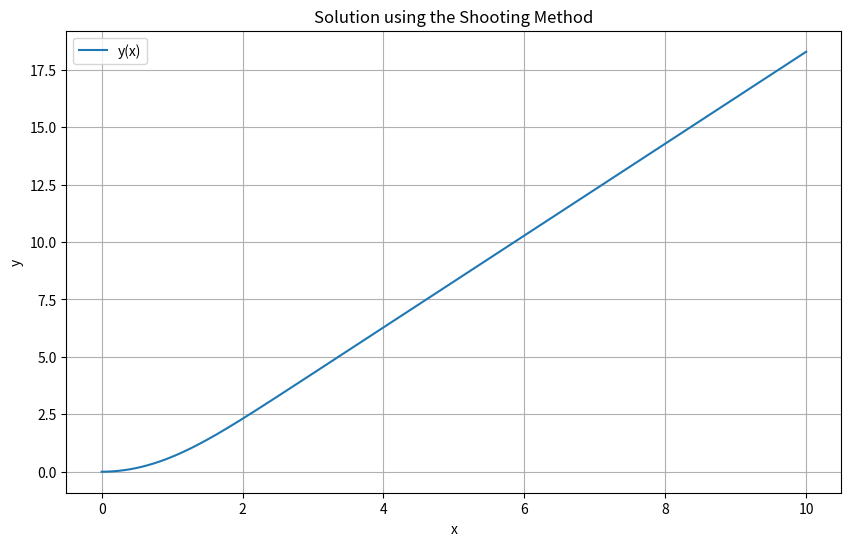
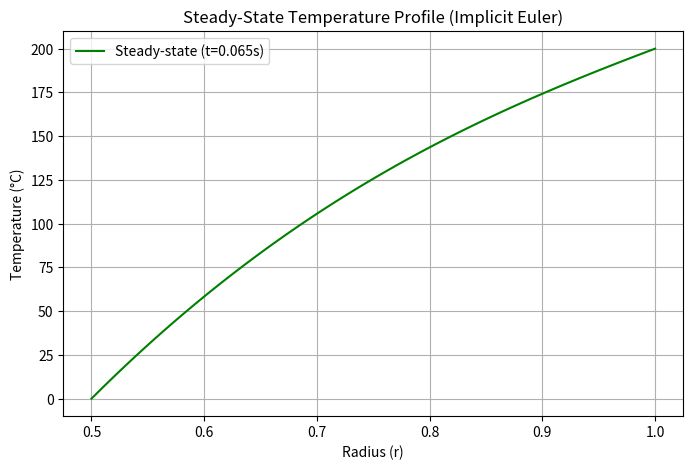

Source code (Python) for these figures, in order:
import numpy as np
import scipy as sp
import matplotlib.pyplot as plt
def Problem1():
    """
    The Blasius equation is a Boundary Value Problem that appears in fluid mechanics as a laminar flow boundary layer and is written
    """
    # a) Express this 3rd order ODE as a system of 3 first order ODEs
    # y1,
    # y2 = y1',
    # y3 = y2'
    # y''' + y*y'' = 0 --> y3' + y1*y3 = 0

    # The three equations are:
    # y1' = y2
    # y2' = y3
    # y3' = -y1*y3
    # Define the Blasius system of ODEs
    # b)
    def blasiusSystem(t, y):
        y1, y2, y3 = y
        return [y2, y3, -y1 * y3]

    targetValue = 2

    tSpan = (0, 10)
    tEval = np.linspace(0, 10, 500)

    y1_0 = 0
    y2_0 = 0

    def shooting_function(y3_initial_guess):
        yInitial = [y1_0, y2_0, y3_initial_guess[0]]
        sol = sp.integrate.solve_ivp(blasiusSystem, tSpan, yInitial, t_eval=tEval, method='RK45')
        return sol.y[1][-1] - targetValue

    initial_guess = [0.3]
    result = sp.optimize.root(shooting_function, initial_guess)

    y3_0 = result.x[0]

    yInitial = [y1_0, y2_0, y3_0]
    solution = sp.integrate.solve_ivp(blasiusSystem, tSpan, yInitial, t_eval=tEval, method='RK45')

    plt.figure(figsize=(10, 6))
    plt.plot(solution.t, solution.y[0], label='y(x)')
    plt.xlabel('x')
    plt.ylabel('y')
    plt.title('Solution using the Shooting Method')
    plt.grid(True)
    plt.legend()
    plt.show()

    print(solution)

def Problem2():
    """
    a)
    The implicit Euler method can be used as a timestepping scheme. For a steady state heat system, implicit euler is very appropriate and stable for this use case.
    when discretized, it looks like this:
        Ti^t+1 = Ti^t + [Ti-1^t+1 - 2Ti^t+1 + Ti+1^t+1]
    b) Code your scheme and determine when you will reach steady state to within 1%
    """
    alpha = 1.0
    rMin = 0.5
    rMax = 1.0
    Nr = 100
    dt = 0.005
    tolerance = 0.01
    maxSteps = 10000

    r = np.linspace(rMin, rMax, Nr)
    dr = (rMax - rMin) / (Nr - 1)

    T = np.ones(Nr) * 200
    T[0] = 0

    A = np.zeros((Nr, Nr))
    coeff = alpha * dt / (dr**2)

    for i in range(1, Nr - 1):
        r_factor = alpha * dt / (2 * r[i] * dr)
        A[i, i - 1] = -coeff + r_factor
        A[i, i] = 1 + 2 * coeff
        A[i, i + 1] = -coeff - r_factor

    A[0, 0] = 1
    A[-1, -1] = 1

    T_new = T.copy()
    for step in range(maxSteps):
        T_new = np.linalg.solve(A, T)
        T_diff = np.linalg.norm(T_new - T) / np.linalg.norm(T_new)
        T[:] = T_new
        if T_diff < tolerance:
            break

    plt.figure(figsize=(8, 5))
    plt.plot(r, T, label=f'Steady-state (t={step * dt:.3f}s)', color='green')
    plt.xlabel('Radius (r)')
    plt.ylabel('Temperature (°C)')
    plt.title('Steady-State Temperature Profile (Implicit Euler)')
    plt.grid()
    plt.legend()
    plt.show()

    print(f"Steady state reached in {step} steps, time = {step * dt:.3f} seconds.")

if __name__ == "__main__":
    Problem1()
    Problem2()
